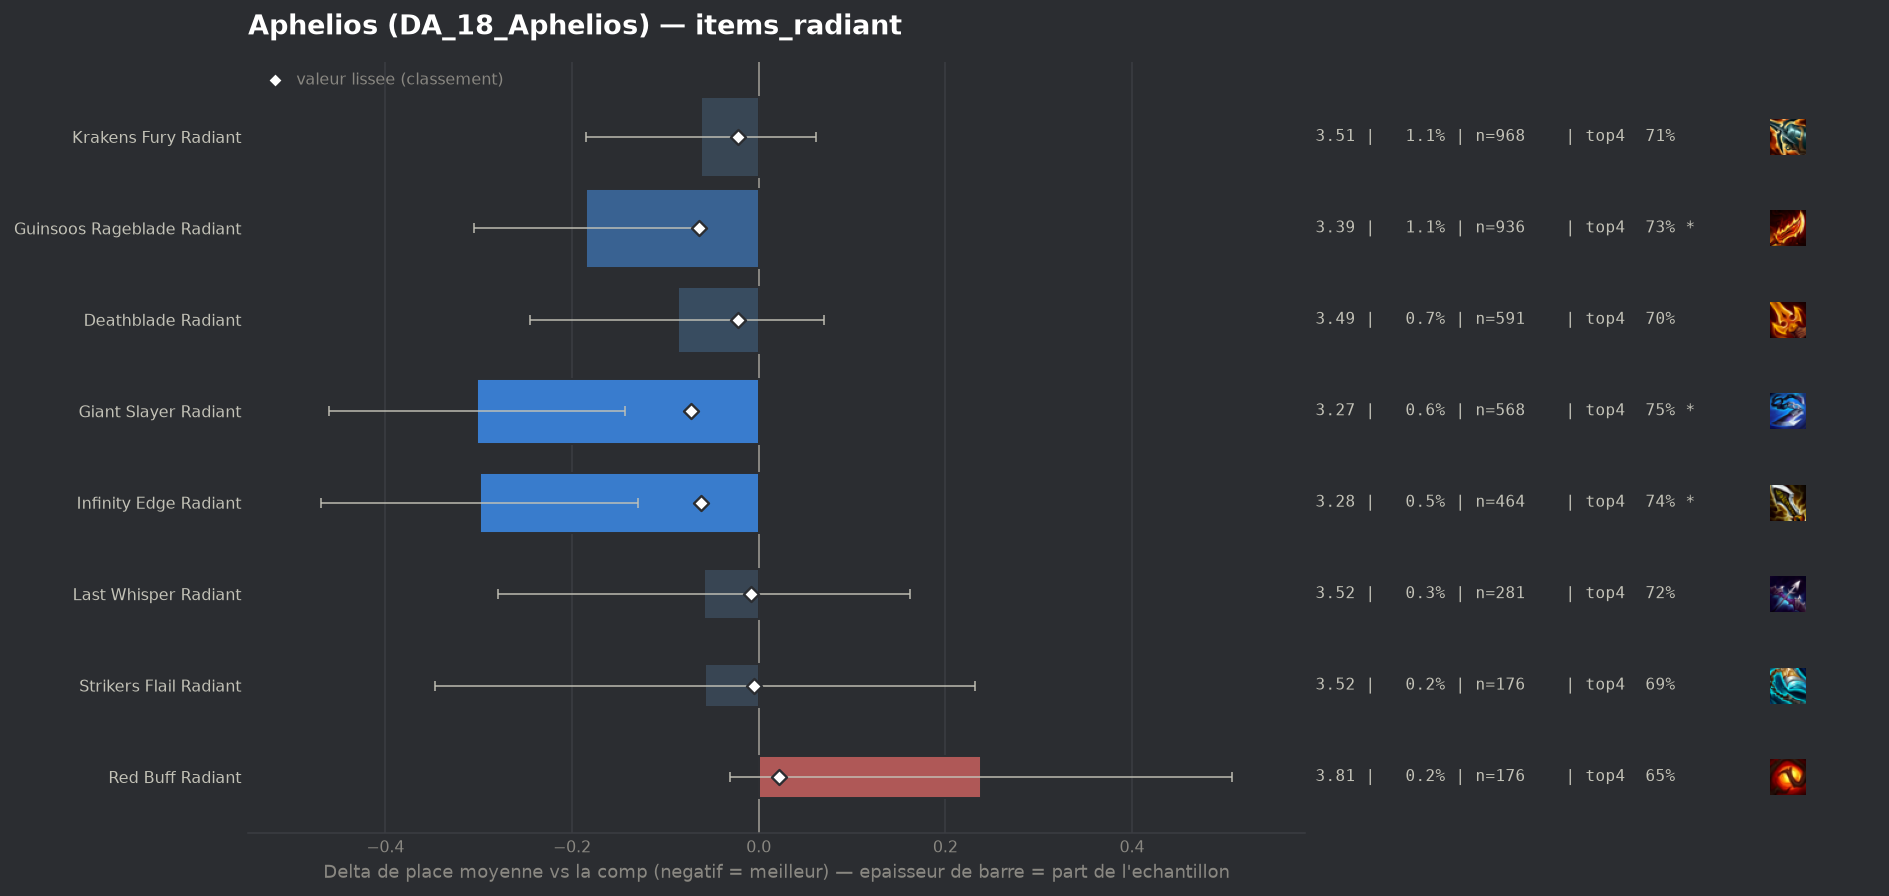

The file beside this chart, header and first rows:
group, label, n, share, avg_place, shrunk_avg, score, d_avg, d_avg_pess, impact, d_top4, win, top2, top4, sd, z, p, significant
populaire, Giant Slayer Radiant, 568, 0.006414, 3.273, 3.501, -0.073, -0.302, -0.143, 0.0005, 0.0637, 0.1972, 0.4225, 0.75, 1.924, -3.72, 0.0002, True
populaire, Guinsoos Rageblade Radiant, 936, 0.01057, 3.39, 3.511, -0.064, -0.185, -0.064, 0.0007, 0.0412, 0.1816, 0.3782, 0.7276, 1.869, -3.01, 0.00265, True
populaire, Infinity Edge Radiant, 464, 0.005239, 3.276, 3.513, -0.062, -0.299, -0.129, 0.0003, 0.0529, 0.194, 0.4203, 0.7392, 1.865, -3.44, 0.00058, True
populaire, Deathblade Radiant, 591, 0.006674, 3.487, 3.553, -0.022, -0.087, 0.0, 0.0001, 0.0159, 0.1963, 0.3621, 0.7022, 1.947, -1.09, 0.2773, False
populaire, Krakens Fury Radiant, 968, 0.01093, 3.512, 3.553, -0.022, -0.062, 0.0, 0.0002, 0.0254, 0.1653, 0.3626, 0.7118, 1.941, -0.99, 0.3215, False
populaire, Last Whisper Radiant, 281, 0.003173, 3.516, 3.567, -0.008, -0.059, 0.0, 0.0, 0.0361, 0.1459, 0.3416, 0.7224, 1.883, -0.52, 0.6026, False
populaire, Strikers Flail Radiant, 176, 0.001987, 3.517, 3.569, -0.005, -0.058, 0.0, 0.0, 0.0068, 0.1761, 0.375, 0.6932, 1.96, -0.39, 0.6971, False
populaire, Red Buff Radiant, 176, 0.001987, 3.812, 3.596, 0.022, 0.238, 0.0, -0.0, -0.0329, 0.0966, 0.2898, 0.6534, 1.817, 1.74, 0.08268, False
